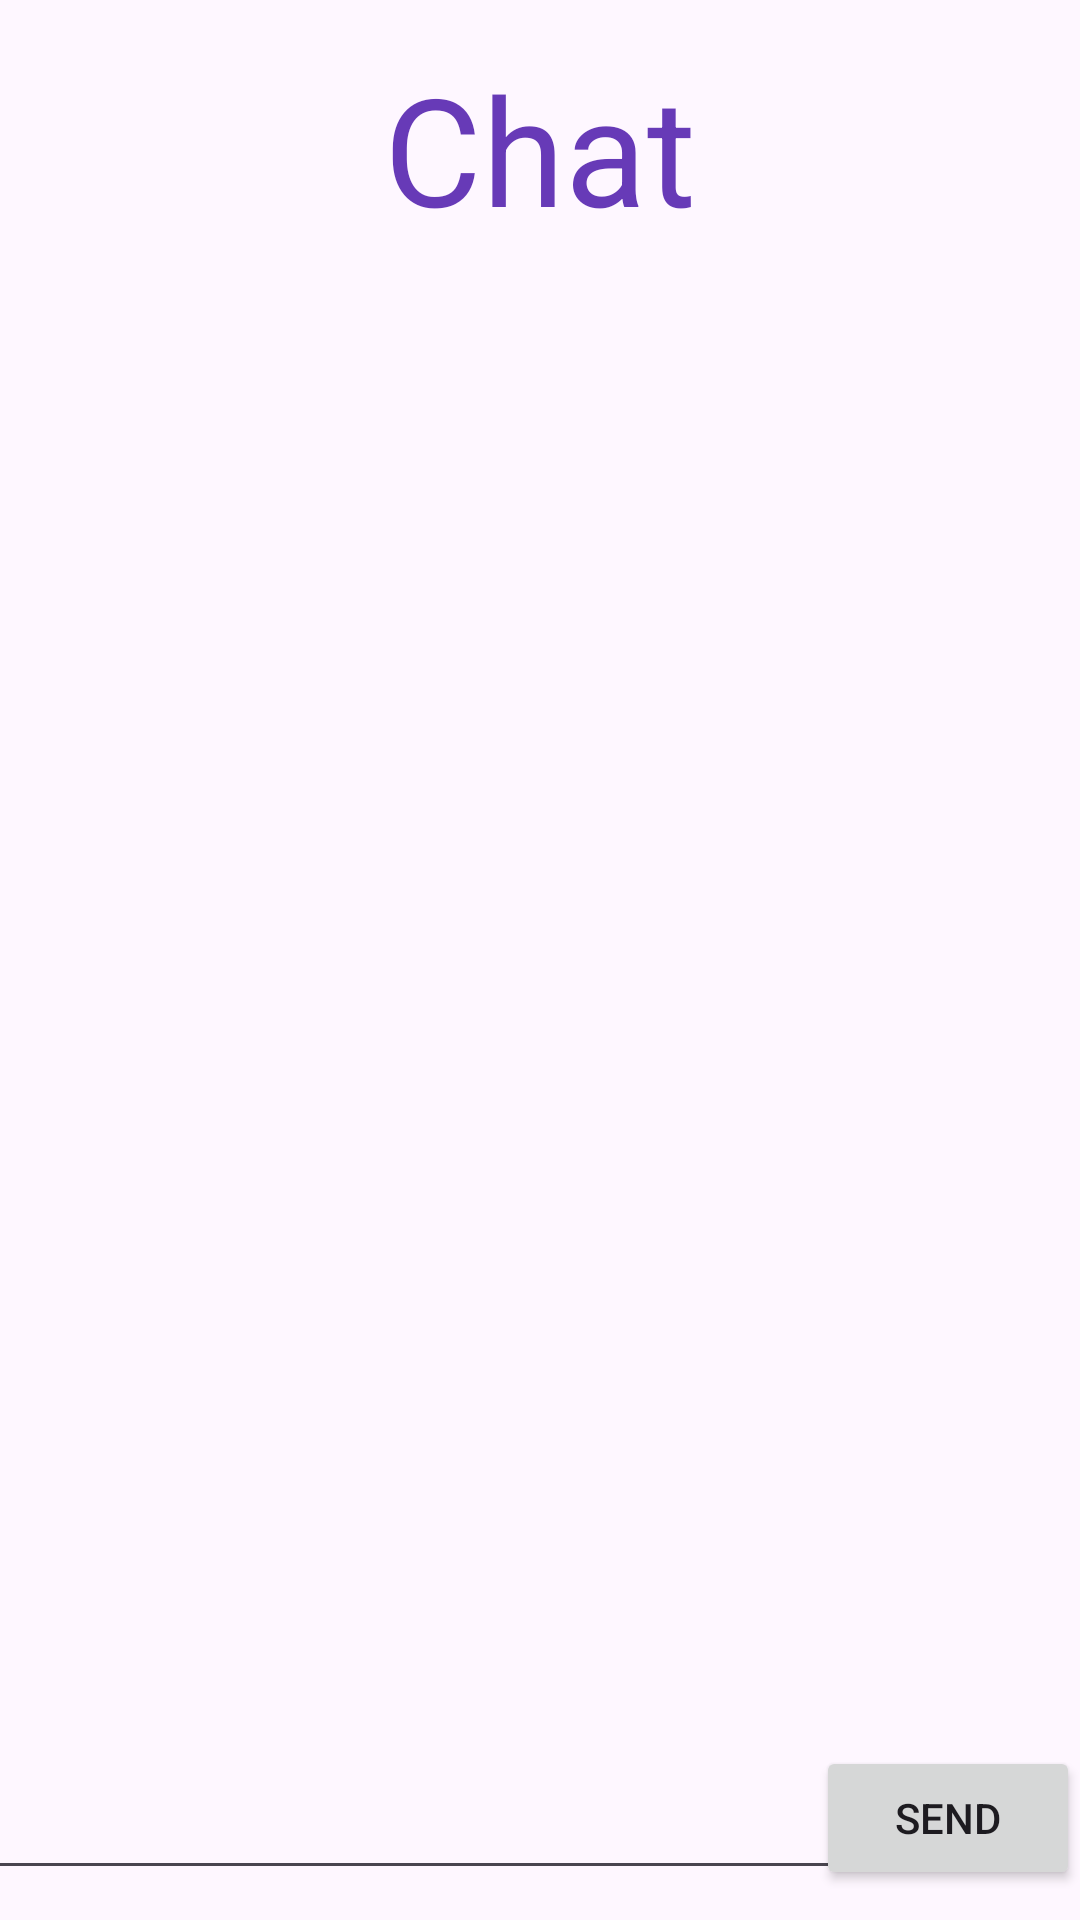

Here is an Android app screen rendered from its layout file. Give the layout XML and the strings, colors and styles it references.
<!-- AndroidManifest.xml: application theme Theme.LasApps -->
<!-- res/layout/activity_message.xml -->
<?xml version="1.0" encoding="utf-8"?>
<androidx.constraintlayout.widget.ConstraintLayout
    xmlns:android="http://schemas.android.com/apk/res/android"
    xmlns:app="http://schemas.android.com/apk/res-auto"
    xmlns:tools="http://schemas.android.com/tools"
    android:id="@+id/main"
    android:layout_width="match_parent"
    android:layout_height="match_parent"
    tools:context=".messageApp.MessageActivity">

    <TextView
        android:id="@+id/textName"
        android:layout_width="300dp"
        android:layout_height="wrap_content"
        android:layout_marginBottom="30dp"
        android:labelFor="@id/etName"
        android:text="Chat"
        android:textColor="#673AB7"
        android:textAlignment="center"
        android:textSize="50sp"
        app:layout_constraintTop_toTopOf="parent"
        app:layout_constraintStart_toStartOf="parent"
        app:layout_constraintEnd_toEndOf="parent"
        android:layout_marginTop="16dp"/>


    <EditText
        android:id="@+id/etName"
        android:layout_width="300dp"
        android:layout_height="48dp"
        android:layout_marginBottom="10dp"
        android:layout_marginEnd="10dp"
        android:textAlignment="center"
        android:maxLines="1"
        app:layout_constraintBottom_toBottomOf="parent"
        app:layout_constraintStart_toStartOf="parent"
        app:layout_constraintEnd_toStartOf="@+id/buttonSend"/>

    <Button
        android:id="@+id/buttonSend"
        android:layout_width="wrap_content"
        android:layout_height="wrap_content"
        android:layout_marginBottom="10dp"
        android:text="Send"
        app:layout_constraintBottom_toBottomOf="parent"
        app:layout_constraintEnd_toEndOf="parent"/>

</androidx.constraintlayout.widget.ConstraintLayout>
<!-- resources referenced by this layout -->
<resources>
  <style name="Theme.LasApps" parent="Base.Theme.LasApps" />
  <style name="Base.Theme.LasApps" parent="Theme.Material3.DayNight.NoActionBar">
          
          
      </style>
</resources>
